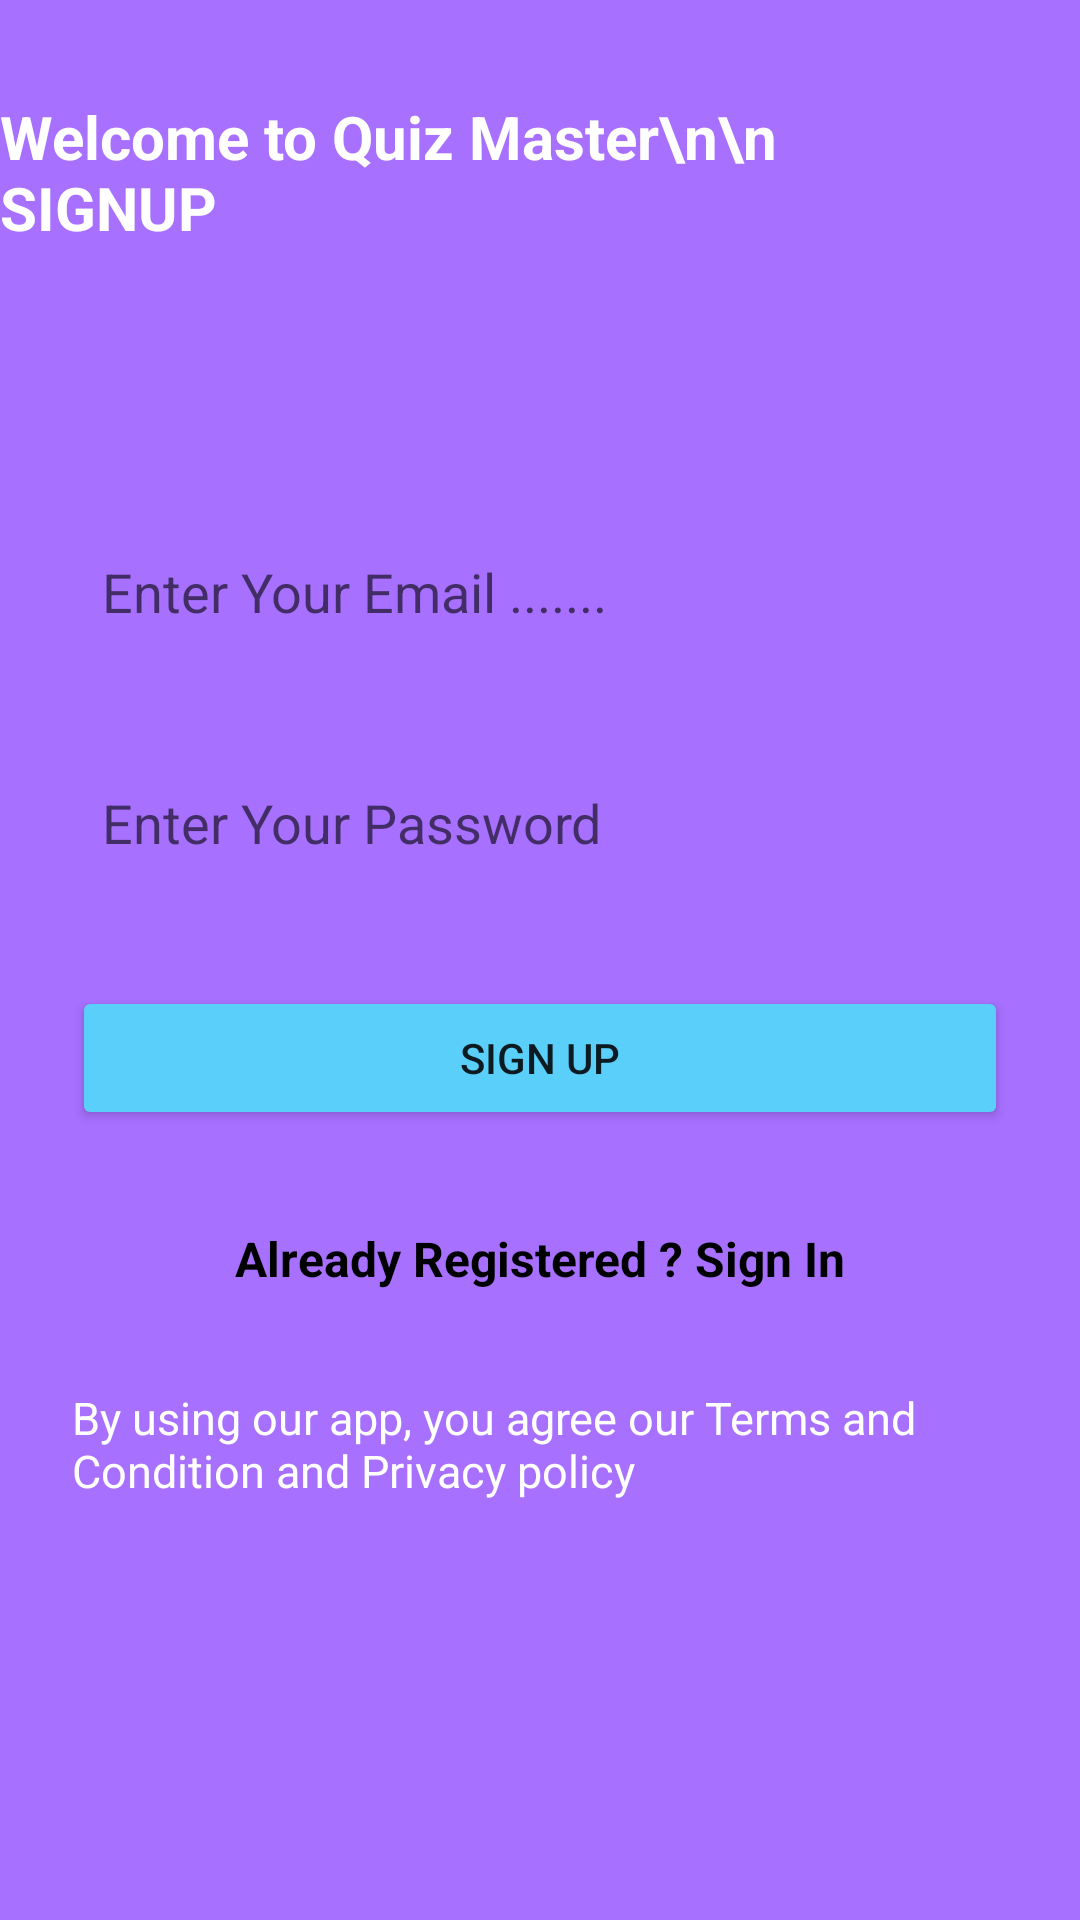

The Android layout XML behind this screen, and the referenced resources:
<!-- AndroidManifest.xml: application theme Theme.Quiz_Master -->
<!-- res/layout/fragment_sign_up.xml -->
<?xml version="1.0" encoding="utf-8"?>
<androidx.constraintlayout.widget.ConstraintLayout xmlns:android="http://schemas.android.com/apk/res/android"
    xmlns:app="http://schemas.android.com/apk/res-auto"
    xmlns:tools="http://schemas.android.com/tools"
    android:layout_width="match_parent"
    android:layout_height="match_parent"
    android:background="@color/purple"
    tools:context=".views.SignUpFragment">


    <ImageView
        android:id="@+id/imageView"
        android:layout_width="match_parent"
        android:layout_height="wrap_content"
        android:layout_marginTop="32dp"
        android:src="@drawable/studying"
        app:layout_constraintEnd_toEndOf="parent"
        app:layout_constraintHorizontal_bias="0.0"
        app:layout_constraintStart_toStartOf="parent"
        app:layout_constraintTop_toBottomOf="@+id/textView2" />

    <EditText
        android:id="@+id/editEmailSignUp"
        android:layout_width="0dp"
        android:layout_height="45dp"
        android:layout_marginStart="24dp"
        android:layout_marginTop="60dp"
        android:layout_marginEnd="24dp"
        android:background="@drawable/edit_bg"
        android:ems="10"
        android:hint="Enter Your Email ......."
        android:inputType="textEmailAddress"
        android:padding="10dp"
        app:layout_constraintEnd_toEndOf="parent"
        app:layout_constraintHorizontal_bias="0.0"
        app:layout_constraintStart_toStartOf="parent"
        app:layout_constraintTop_toBottomOf="@+id/imageView" />

    <EditText
        android:id="@+id/editPassSignUp"
        android:layout_width="0dp"
        android:layout_height="45dp"
        android:layout_marginStart="24dp"
        android:layout_marginTop="32dp"
        android:layout_marginEnd="24dp"
        android:background="@drawable/edit_bg"
        android:ems="10"
        android:hint="Enter Your Password"
        android:inputType="textPassword"
        android:padding="10dp"
        app:layout_constraintEnd_toEndOf="parent"
        app:layout_constraintHorizontal_bias="0.5"
        app:layout_constraintStart_toStartOf="parent"
        app:layout_constraintTop_toBottomOf="@+id/editEmailSignUp" />

    <Button
        android:id="@+id/signUpBtn"
        android:layout_width="0dp"
        android:layout_height="wrap_content"
        android:layout_marginStart="24dp"
        android:layout_marginTop="32dp"
        android:layout_marginEnd="24dp"
        android:backgroundTint="@color/light_sky"
        android:text="Sign Up"
        app:layout_constraintEnd_toEndOf="parent"
        app:layout_constraintHorizontal_bias="0.5"
        app:layout_constraintStart_toStartOf="parent"
        app:layout_constraintTop_toBottomOf="@+id/editPassSignUp" />

    <TextView
        android:id="@+id/signInText"
        android:layout_width="wrap_content"
        android:layout_height="wrap_content"
        android:layout_marginTop="32dp"
        android:text="Already Registered ? Sign In"
        android:textColor="@color/black"
        android:textSize="16sp"
        android:textStyle="bold"
        app:layout_constraintEnd_toEndOf="parent"
        app:layout_constraintHorizontal_bias="0.5"
        app:layout_constraintStart_toStartOf="parent"
        app:layout_constraintTop_toBottomOf="@+id/signUpBtn" />

    <TextView
        android:id="@+id/textView2"
        android:layout_width="wrap_content"
        android:layout_height="wrap_content"
        android:layout_marginTop="32dp"
        android:text="Welcome to Quiz Master\n\n              SIGNUP"
        android:textColor="@color/white"
        android:textSize="20sp"
        android:textStyle="bold"
        app:layout_constraintEnd_toEndOf="parent"
        app:layout_constraintHorizontal_bias="0.5"
        app:layout_constraintStart_toStartOf="parent"
        app:layout_constraintTop_toTopOf="parent" />

    <TextView
        android:id="@+id/textView3"
        android:layout_width="0dp"
        android:layout_height="wrap_content"
        android:layout_marginStart="24dp"
        android:layout_marginTop="32dp"
        android:layout_marginEnd="24dp"
        android:text="By using our app, you agree our Terms and Condition and Privacy policy"
        android:textColor="@color/white"
        android:textSize="15sp"
        app:layout_constraintEnd_toEndOf="parent"
        app:layout_constraintHorizontal_bias="0.5"
        app:layout_constraintStart_toStartOf="parent"
        app:layout_constraintTop_toBottomOf="@+id/signInText" />
</androidx.constraintlayout.widget.ConstraintLayout>
<!-- resources referenced by this layout -->
<resources>
  <color name="black">#FF000000</color>
  <color name="light_sky">#59CFFA</color>
  <color name="purple">#A770FF</color>
  <color name="white">#FFFFFFFF</color>
  <style name="Theme.Quiz_Master" parent="Base.Theme.Quiz_Master" />
  <style name="Base.Theme.Quiz_Master" parent="Theme.AppCompat.DayNight.NoActionBar">
          
          
          <item name="colorPrimary">@color/purple_500</item>
          <item name="colorPrimaryVariant">@color/purple_700</item>
          <item name="colorOnPrimary">@color/white</item>
          
          <item name="colorSecondary">@color/teal_200</item>
          <item name="colorSecondaryVariant">@color/teal_700</item>
          <item name="colorOnSecondary">@color/black</item>
          
          <item name="android:statusBarColor" tools:targetApi="l">?attr/colorPrimaryVariant</item>
      </style>
  <color name="purple_500">#FF6200EE</color>
  <color name="purple_700">#FF3700B3</color>
  <color name="teal_200">#FF03DAC5</color>
  <color name="teal_700">#FF018786</color>
</resources>
